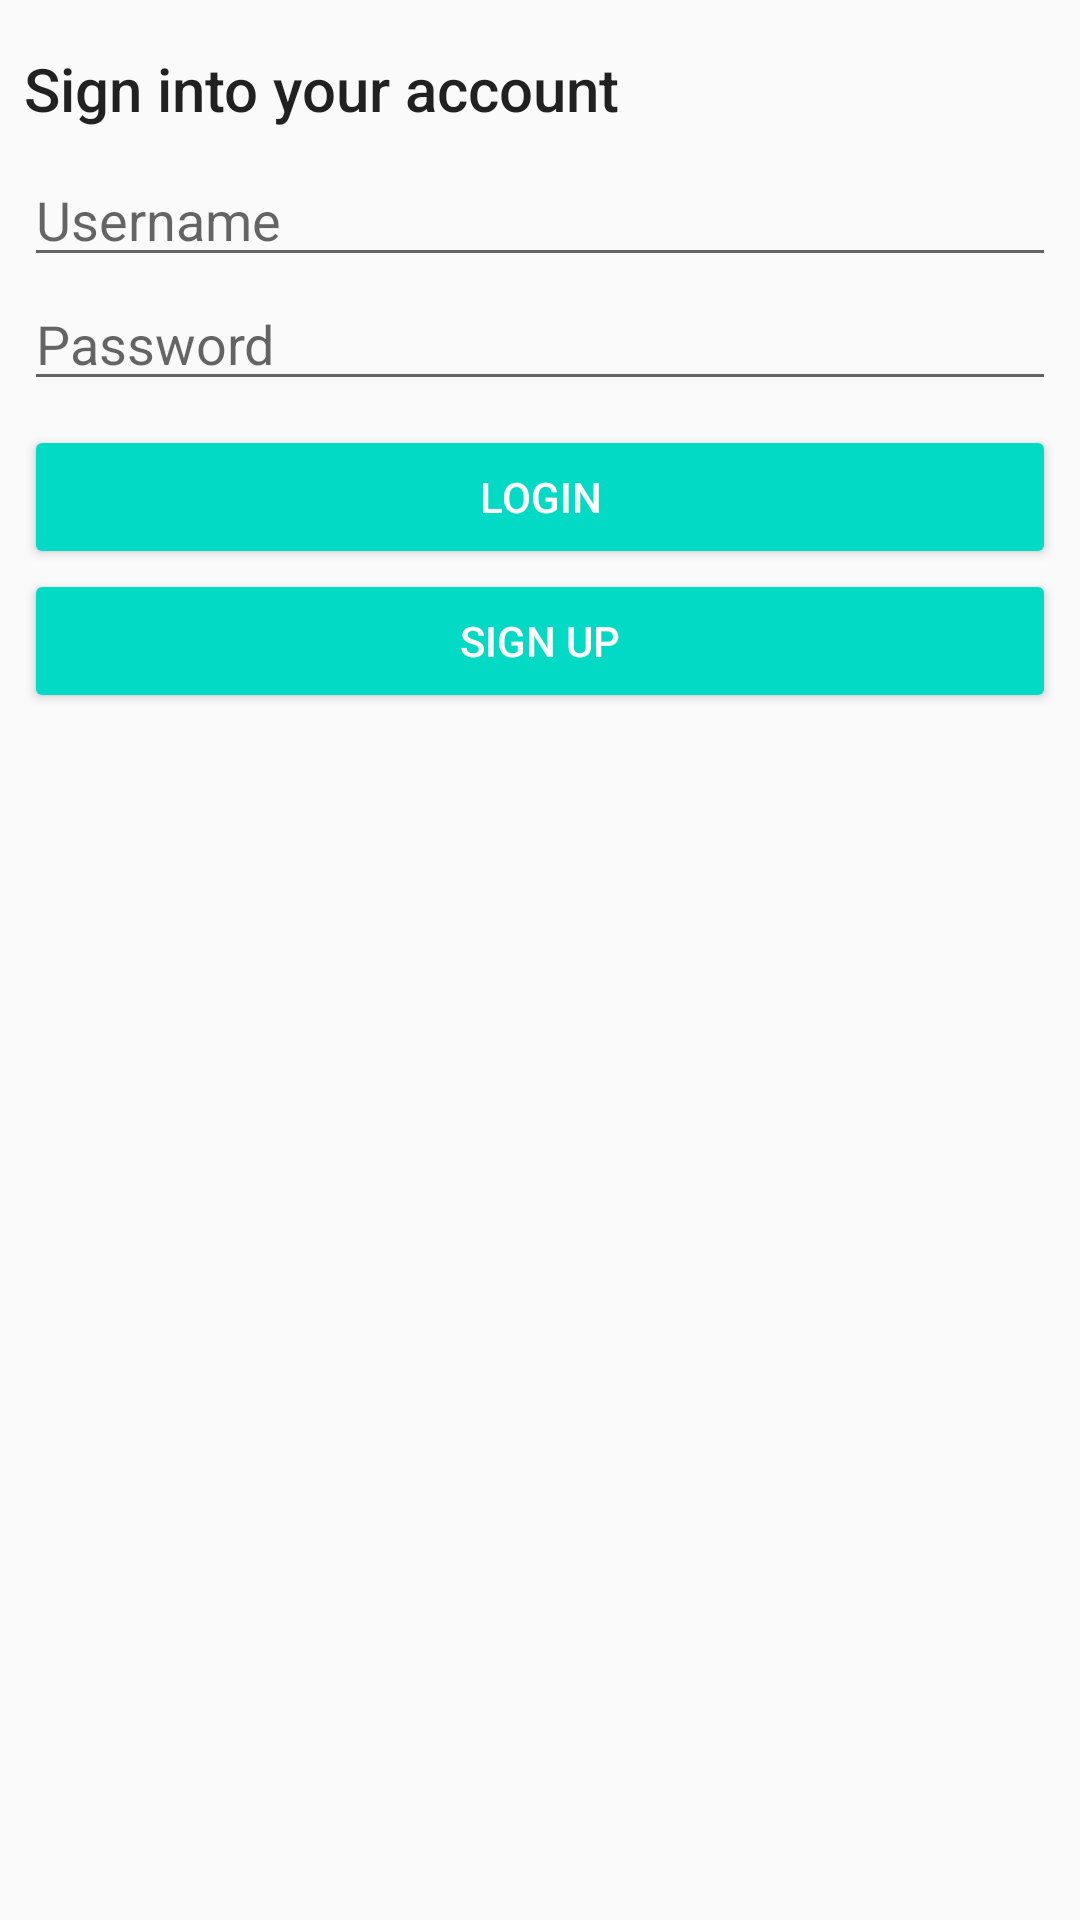

Here is an Android app screen rendered from its layout file. Give the layout XML and the strings, colors and styles it references.
<!-- AndroidManifest.xml: application theme AppTheme -->
<!-- res/layout/activity_login.xml -->
<?xml version="1.0" encoding="utf-8"?>
<android.support.constraint.ConstraintLayout xmlns:android="http://schemas.android.com/apk/res/android"
    xmlns:app="http://schemas.android.com/apk/res-auto"
    xmlns:tools="http://schemas.android.com/tools"
    android:layout_width="match_parent"
    android:layout_height="match_parent"
    tools:context=".LoginActivity">

    <TextView
        android:id="@+id/textView2"
        android:layout_width="wrap_content"
        android:layout_height="wrap_content"
        android:layout_marginEnd="8dp"
        android:layout_marginLeft="8dp"
        android:layout_marginRight="8dp"
        android:layout_marginStart="8dp"
        android:layout_marginTop="16dp"
        android:text="@string/singin_label"
        android:textAppearance="@style/TextAppearance.AppCompat.Title"
        app:layout_constraintEnd_toEndOf="parent"
        app:layout_constraintHorizontal_bias="0.0"
        app:layout_constraintStart_toStartOf="parent"
        app:layout_constraintTop_toTopOf="parent" />

    <LinearLayout
        android:id="@+id/linearLayout2"
        android:layout_width="0dp"
        android:layout_height="wrap_content"
        android:layout_marginEnd="8dp"
        android:layout_marginLeft="8dp"
        android:layout_marginRight="8dp"
        android:layout_marginStart="8dp"
        android:layout_marginTop="8dp"
        android:orientation="vertical"
        app:layout_constraintEnd_toEndOf="parent"
        app:layout_constraintStart_toStartOf="parent"
        app:layout_constraintTop_toBottomOf="@+id/textView2">

        <EditText
            android:id="@+id/usernameEdit"
            android:layout_width="match_parent"
            android:layout_height="wrap_content"
            android:ems="10"
            android:hint="@string/username_label"
            android:inputType="text" />

        <EditText
            android:id="@+id/passwordEdit"
            android:layout_width="match_parent"
            android:layout_height="wrap_content"
            android:ems="10"
            android:hint="@string/password_label"
            android:inputType="textPassword" />
    </LinearLayout>

    <LinearLayout
        android:layout_width="0dp"
        android:layout_height="wrap_content"
        android:layout_marginEnd="8dp"
        android:layout_marginLeft="8dp"
        android:layout_marginRight="8dp"
        android:layout_marginStart="8dp"
        android:layout_marginTop="8dp"
        android:orientation="vertical"
        app:layout_constraintEnd_toEndOf="parent"
        app:layout_constraintStart_toStartOf="parent"
        app:layout_constraintTop_toBottomOf="@+id/linearLayout2">

        <Button
            android:id="@+id/loginBtn"
            style="@style/Widget.AppCompat.Button.Colored"
            android:layout_width="match_parent"
            android:layout_height="wrap_content"
            android:onClick="onLoginBtnClicked"
            android:text="@string/login_btn" />

        <Button
            android:id="@+id/signupBtn"
            style="@style/Widget.AppCompat.Button.Colored"
            android:layout_width="match_parent"
            android:layout_height="wrap_content"
            android:onClick="onSignupBtnClicked"
            android:text="@string/signup_label" />
    </LinearLayout>

</android.support.constraint.ConstraintLayout>
<!-- resources referenced by this layout -->
<resources>
  <string name="login_btn">Login</string>
  <string name="password_label">Password</string>
  <string name="signup_label">Sign Up</string>
  <string name="singin_label">Sign into your account</string>
  <string name="username_label">Username</string>
  <style name="AppTheme" parent="Base.Theme.AppCompat.Light.DarkActionBar">
          
          <item name="colorPrimary">@color/colorPrimary</item>
          <item name="colorPrimaryDark">@color/colorPrimaryDark</item>
          <item name="colorAccent">@color/colorAccent</item>
      </style>
  <!-- not gathered from this repository: default colours our renderer supplied (Android Studio template values) -->
  <color name="colorPrimary">#FF6200EE</color>
  <color name="colorPrimaryDark">#FF3700B3</color>
  <color name="colorAccent">#FF03DAC5</color>
</resources>
